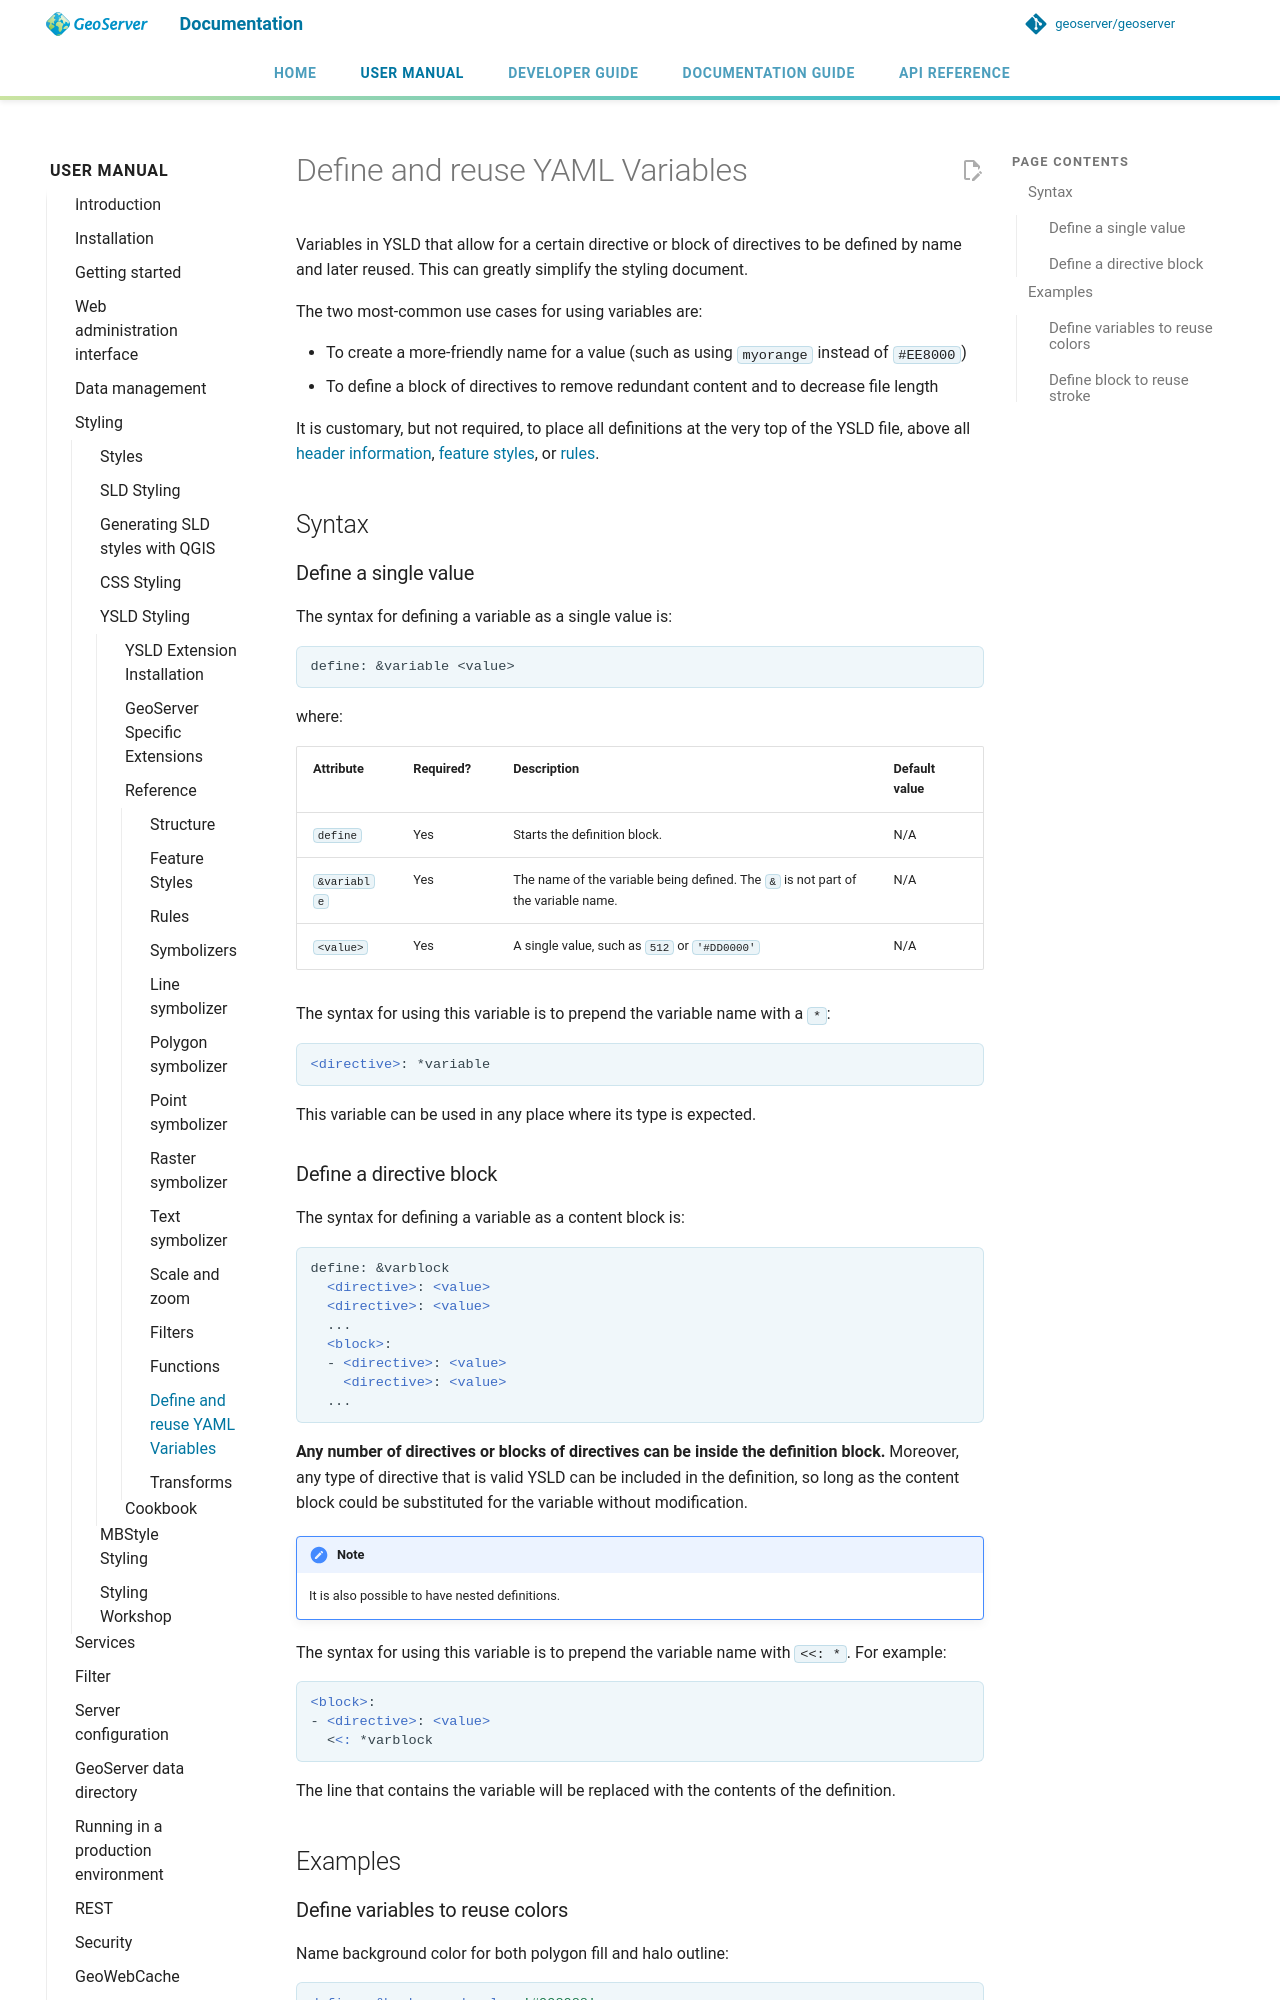

repository: petersmythe/geoserver · page: latest/en/user/styling/ysld/reference/variables/index.html · generator: mkdocs

# Define and reuse YAML Variables

Variables in YSLD that allow for a certain directive or block of directives to be defined by name and later reused. This can greatly simplify the styling document.

The two most-common use cases for using variables are:

- To create a more-friendly name for a value (such as using `myorange` instead of `#EE8000`)
- To define a block of directives to remove redundant content and to decrease file length

It is customary, but not required, to place all definitions at the very top of the YSLD file, above all [header information](structure.md), [feature styles](featurestyles.md), or [rules](rules.md).

## Syntax

### Define a single value

The syntax for defining a variable as a single value is:

    define: &variable <value>

where:

| Attribute | Required? | Description | Default value |
|----|----|----|----|
| `define` | Yes | Starts the definition block. | N/A |
| `&variable` | Yes | The name of the variable being defined. The `&` is not part of the variable name. | N/A |
| `<value>` | Yes | A single value, such as `512` or `'#DD0000'` | N/A |

The syntax for using this variable is to prepend the variable name with a `*`:

```xml
<directive>: *variable
```

This variable can be used in any place where its type is expected.
